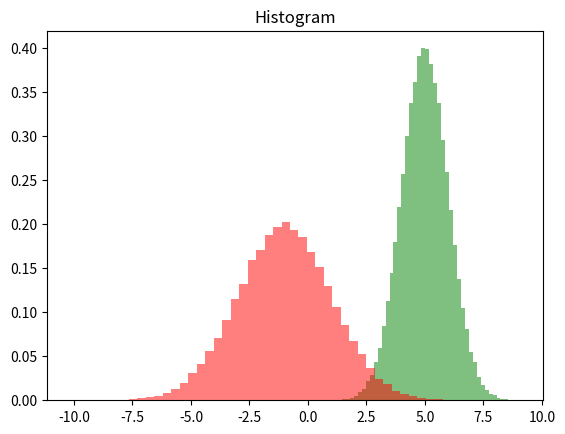

Python code for this plot:
#! /usr/bin/python
# -*- coding: utf-8 -*-
# [redacted]
# @date 2022/11/25
# @fileName gibbs.py
# Copyright 2017 [email redacted]. All Rights Reserved.
#
# Licensed under the Apache License, Version 2.0 (the "License");
# you may not use this file except in compliance with the License.
# You may obtain a copy of the License at
#
#     http://www.apache.org/licenses/LICENSE-2.0
#
# Unless required by applicable law or agreed to in writing, software
# distributed under the License is distributed on an "AS IS" BASIS,
# WITHOUT WARRANTIES OR CONDITIONS OF ANY KIND, either express or implied.
# See the License for the specific language governing permissions and
# limitations under the License.
# ==============================================================================
from mpl_toolkits.mplot3d import Axes3D
from scipy.stats import multivariate_normal
import random
from matplotlib import pyplot as plt
import math


samplesource = multivariate_normal(mean=[5,-1], cov=[[1,1],[1,4]])

def p_ygivenx(x, m1, m2, s1, s2):
    return (random.normalvariate(m2 + rho * s2 / s1 * (x - m1), math.sqrt((1 - rho ** 2) * (s2**2))))

def p_xgiveny(y, m1, m2, s1, s2):
    return (random.normalvariate(m1 + rho * s1 / s2 * (y - m2), math.sqrt((1 - rho ** 2) * (s1**2))))

N = 5000
K = 20
x_res = []
y_res = []
z_res = []
m1 = 5
m2 = -1
s1 = 1
s2 = 2

rho = 0.5
y = m2

for i in range(N):
    for j in range(K):
        x = p_xgiveny(y, m1, m2, s1, s2)
        y = p_ygivenx(x, m1, m2, s1, s2)
        z = samplesource.pdf([x,y])
        x_res.append(x)
        y_res.append(y)
        z_res.append(z)

num_bins = 50
plt.hist(x_res, num_bins, density=1, facecolor='green', alpha=0.5)
plt.hist(y_res, num_bins, density=1, facecolor='red', alpha=0.5)
plt.title('Histogram')
plt.show()


fig = plt.figure()
ax = Axes3D(fig, rect=[0, 0, 1, 1], elev=30, azim=20)
ax.scatter(x_res, y_res, z_res,marker='o')
plt.show()

print("dd")
